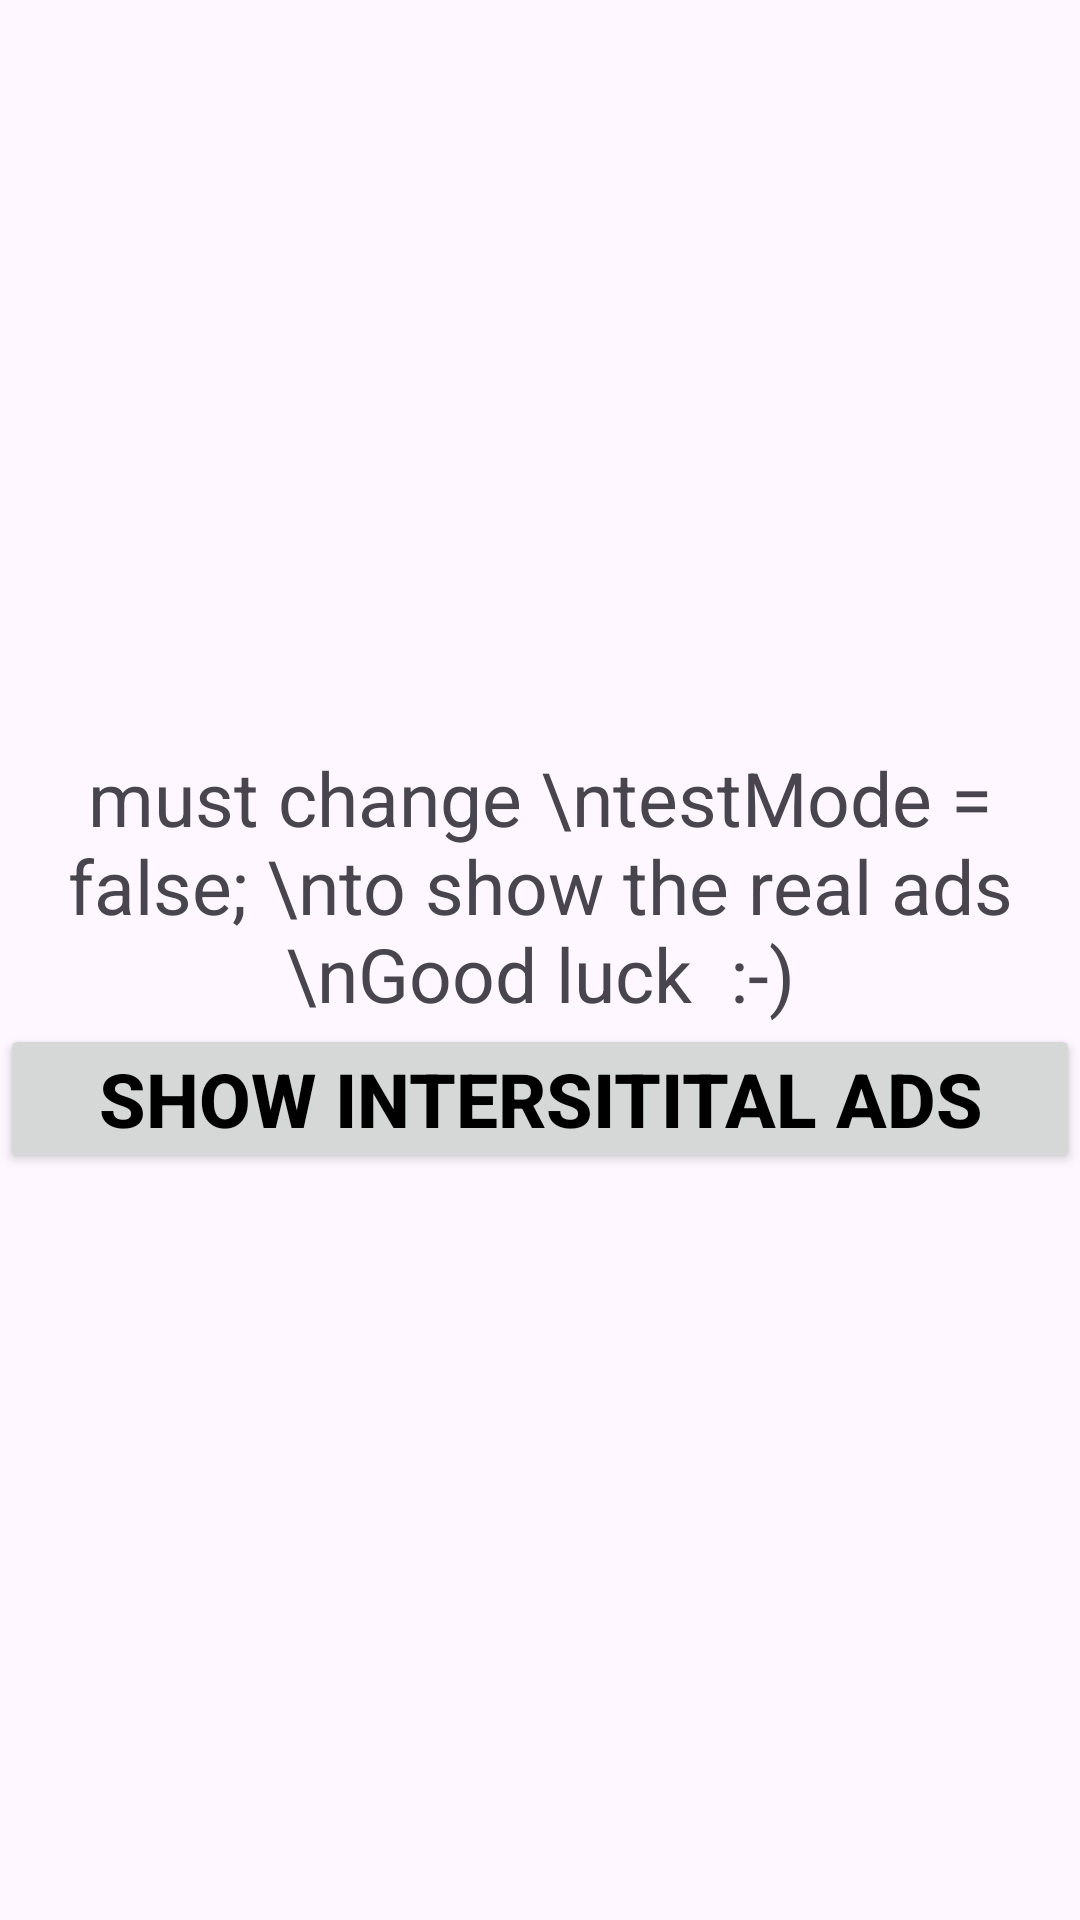

Write the Android layout XML for this screen, with the resource values it uses.
<!-- AndroidManifest.xml: application theme Theme.Unity_Demo -->
<!-- res/layout/activity_main.xml -->
<RelativeLayout xmlns:android="http://schemas.android.com/apk/res/android"
    xmlns:app="http://schemas.android.com/apk/res-auto"
    android:id="@+id/_coordinator"
    android:layout_width="match_parent"
    android:layout_height="match_parent">

    <LinearLayout
        android:layout_width="match_parent"
        android:layout_height="match_parent"
        android:orientation="vertical"
        app:layout_behavior="@string/appbar_scrolling_view_behavior">
        <LinearLayout
            android:id="@+id/linear1"
            android:layout_width="match_parent"
            android:layout_height="match_parent"
            android:gravity="center_horizontal|center_vertical"
            android:orientation="vertical">

            <TextView
                android:layout_width="wrap_content"
                android:layout_height="wrap_content"
                android:layout_gravity="center"
                android:gravity="center"
                android:text="must change \ntestMode = false; \nto show the real ads \nGood luck  :-)"
                android:textSize="25dp">

            </TextView>

            <Button
                android:id="@+id/button1"
                android:layout_width="match_parent"
                android:layout_height="wrap_content"
                android:padding="8dp"
                android:text="SHOW INTERSITITAL ADS"
                android:textSize="25sp"
                android:textStyle="bold"
                android:textColor="#000000"/>
        </LinearLayout>
    </LinearLayout>
</RelativeLayout>
<!-- resources referenced by this layout -->
<resources>
  <style name="Theme.Unity_Demo" parent="Base.Theme.Unity_Demo" />
  <style name="Base.Theme.Unity_Demo" parent="Theme.Material3.DayNight.NoActionBar">
          
          
      </style>
</resources>
